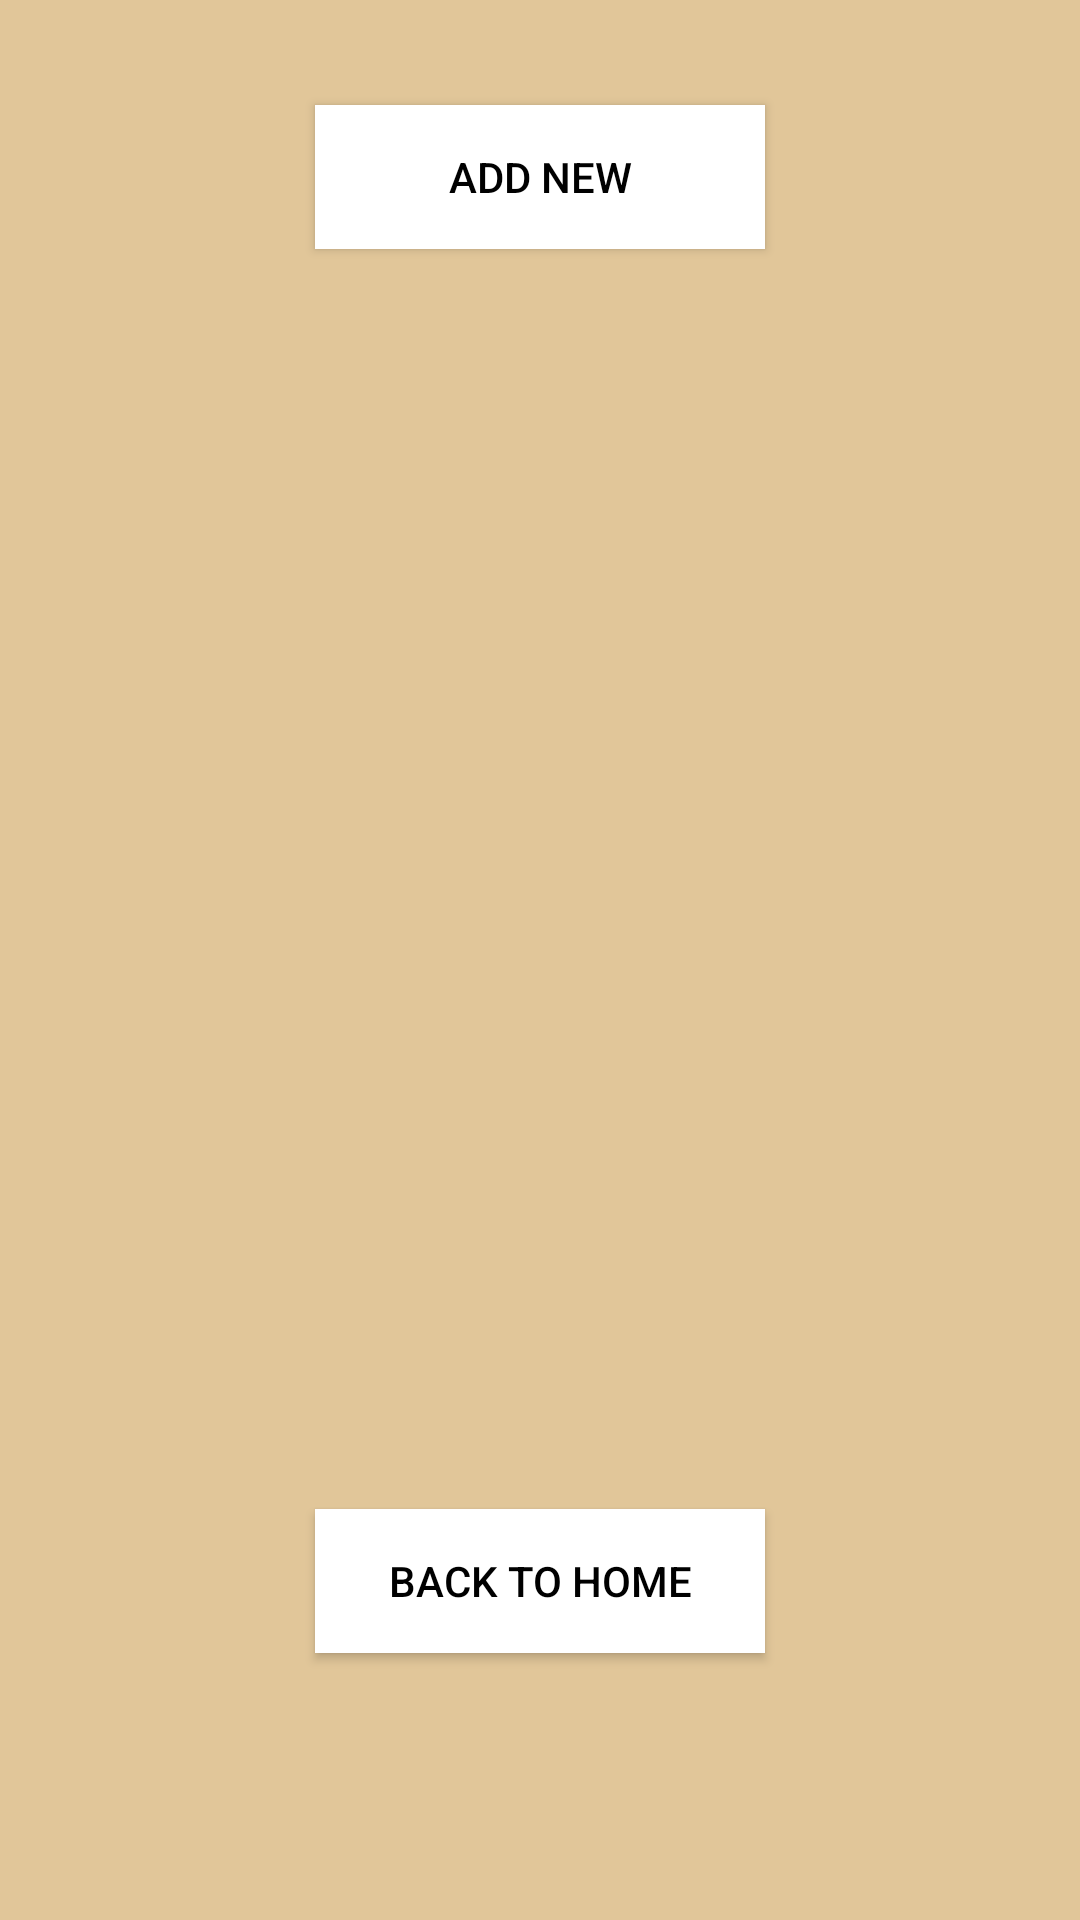

Produce the Android XML layout that renders to this screen, including the resource entries it uses.
<!-- AndroidManifest.xml: application theme AppTheme -->
<!-- res/layout/activity_practice_log.xml -->
<?xml version="1.0" encoding="utf-8"?>
<LinearLayout xmlns:android="http://schemas.android.com/apk/res/android"
    xmlns:app="http://schemas.android.com/apk/res-auto"
    xmlns:tools="http://schemas.android.com/tools"
    android:layout_width="match_parent"
    android:layout_height="match_parent"
    tools:context=".PracticeLogActivity"
    android:orientation="vertical"
    android:background="#E1C699">

    <Button
        android:layout_width="150dp"
        android:layout_height="wrap_content"
        android:text="Add New"
        android:layout_gravity="center"
        android:layout_margin="35dp"
        android:background="#FFFFFF"
        android:textColor="#000000"
        android:id="@+id/addnew" />

    <ScrollView
        android:layout_width="match_parent"
        android:layout_height="350dp" >
        <androidx.recyclerview.widget.RecyclerView
            android:id="@+id/logRecyclerView"
            android:layout_width="match_parent"
            android:layout_height="wrap_content"
            tools:context=".PracticeLogActivity">
        </androidx.recyclerview.widget.RecyclerView>
    </ScrollView>

    <Button
        android:layout_width="150dp"
        android:layout_height="wrap_content"
        android:text="Back To Home"
        android:layout_gravity="center"
        android:layout_margin="35dp"
        android:background="#FFFFFF"
        android:textColor="#000000"
        android:id="@+id/backtohome"
        android:onClick="backToHome2"/>


</LinearLayout>
<!-- resources referenced by this layout -->
<resources>
  <style name="AppTheme" parent="Theme.AppCompat.Light.DarkActionBar">
          
          <item name="colorPrimary">#654321</item>
          <item name="colorPrimaryDark">#5d432c</item>
          <item name="colorAccent">@color/colorAccent</item>
      </style>
  <!-- not gathered from this repository: default colours our renderer supplied (Android Studio template values) -->
  <color name="colorAccent">#FF03DAC5</color>
</resources>
